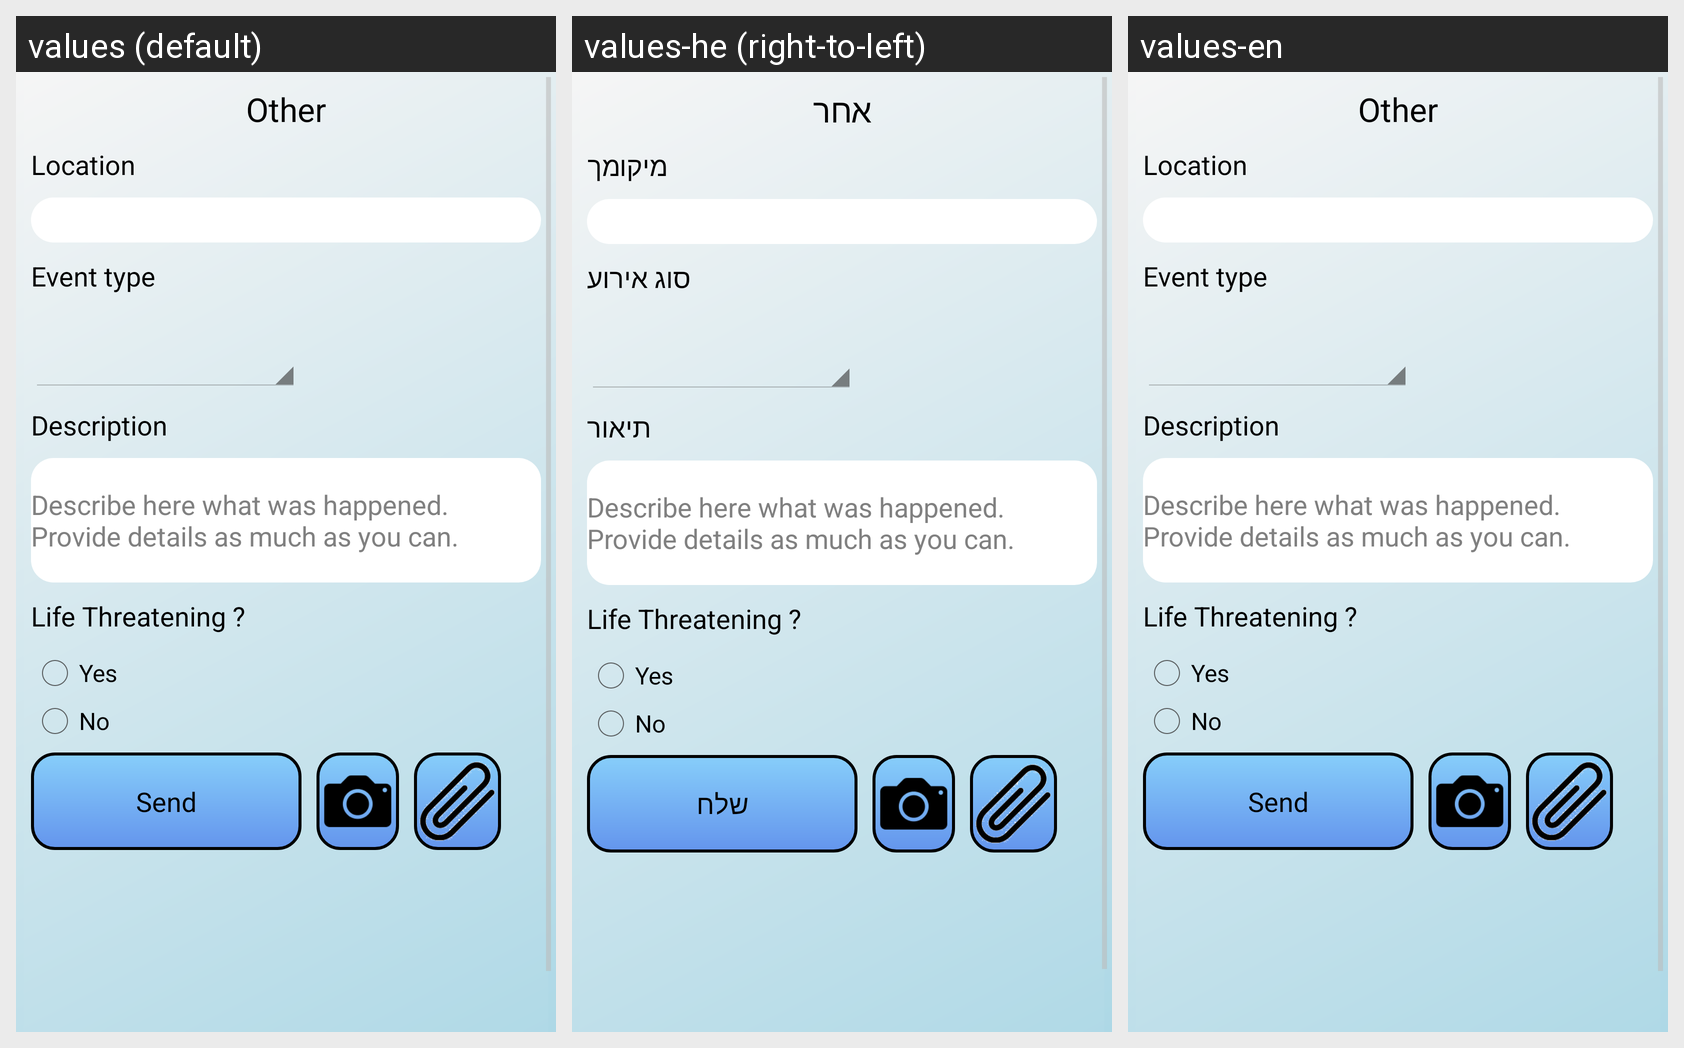

The same Android screen rendered under several of its app's locales, left to right. List the strings drawn on it with the default value and each locale's translation.
Android screen res/layout/layout_event_other.xml rendered under 3 locales, left to right: values (default), values-he (right-to-left), values-en. Device: Nexus 5 (rendered at 1080×1920; each locale shown at half size, 540×960, under a caption strip naming it); theme AppTheme_.
Strings drawn on this screen, with the default value and each locale's value (text and hints the layout hard-codes, and strings that could not be matched under every locale, appear in the picture but are not listed):

other
  values: Other
  values-he: אחר
  values-en: Other

your_location
  values: Location
  values-he: מיקומך
  values-en: Location

event_type
  values: Event type
  values-he: סוג אירוע
  values-en: Event type

event_description
  values: Description
  values-he: תיאור
  values-en: Description

more_details
  values: Describe here what was happened.
      Provide details as much as you can.
  values-he: Describe here what was happened.
      Provide details as much as you can.  [not translated; the default value is used]
  values-en: Describe here what was happened.
      Provide details as much as you can.  [not translated; the default value is used]

send
  values: Send
  values-he: שלח
  values-en: Send
